Image classification data set "router_dataset" (dhawsespandan/pbl-paper on GitHub). Class labels (3): flower, fruit, leaf.

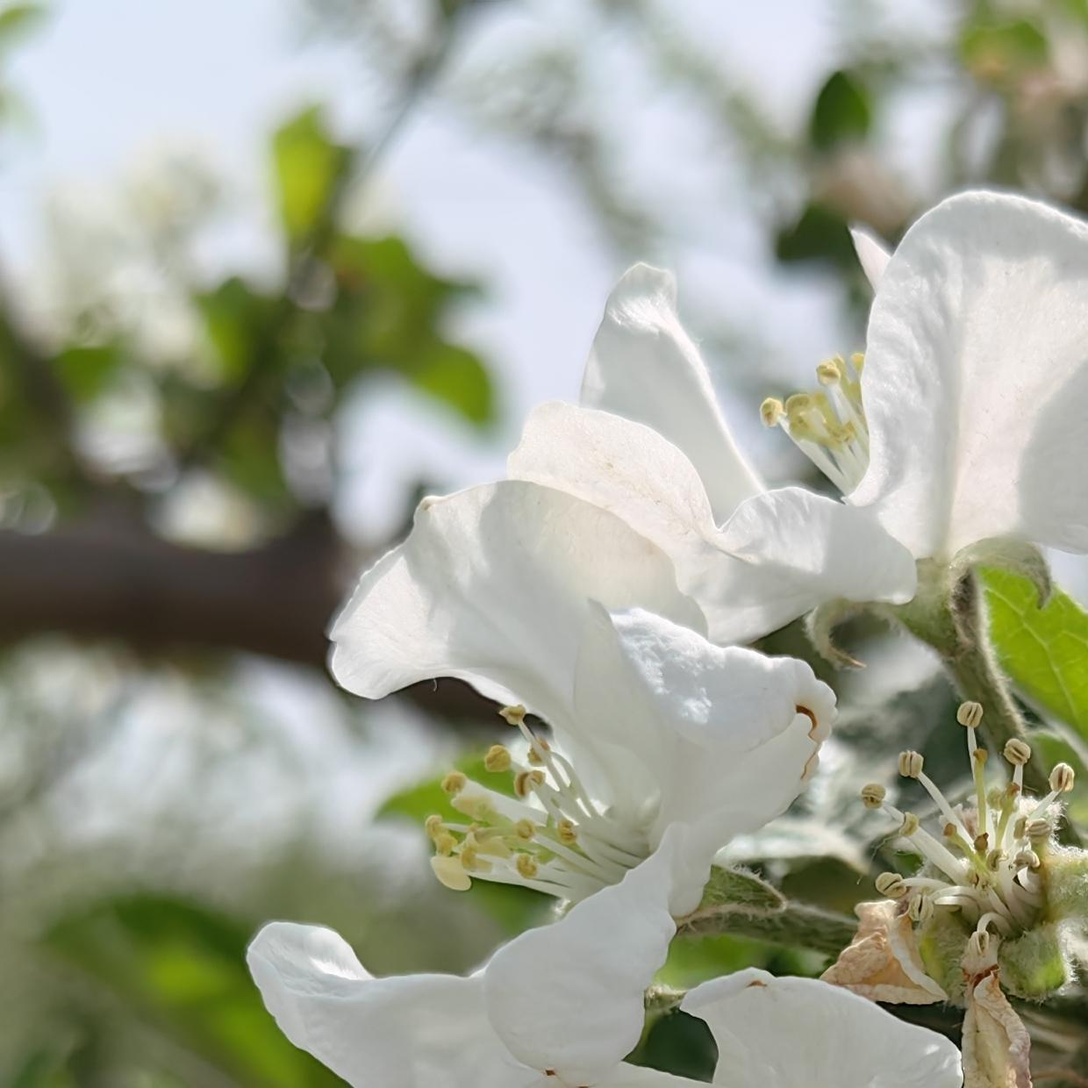
Label: flower

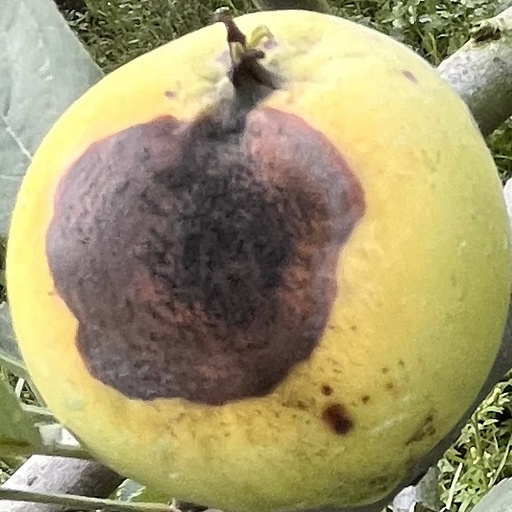
Label: fruit

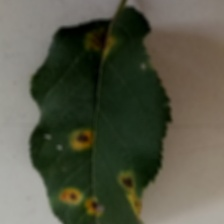
Label: leaf

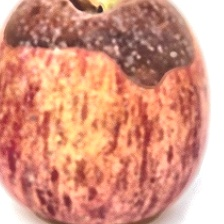
Label: fruit

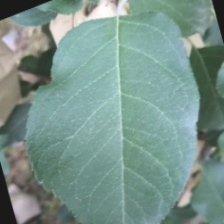
Label: leaf

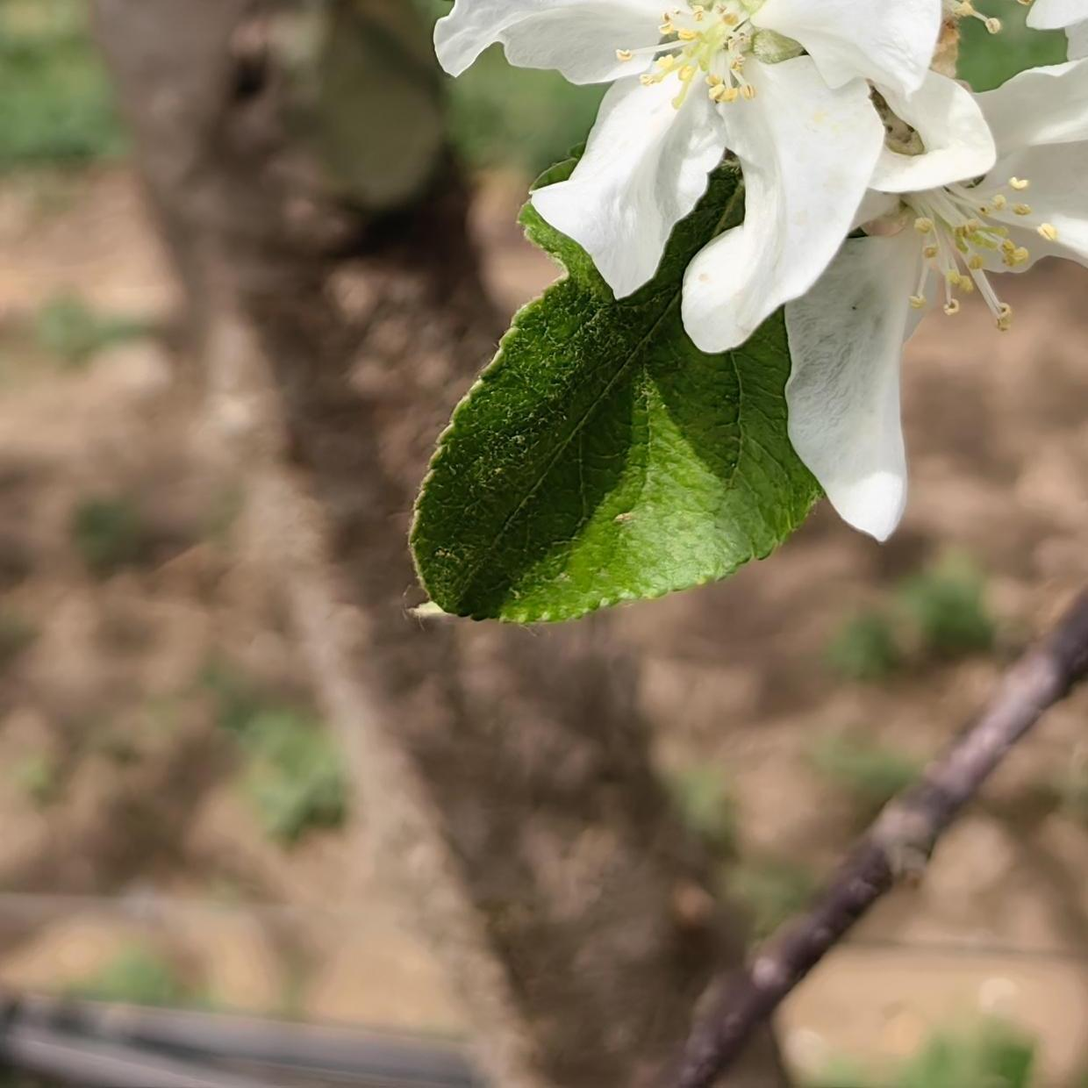
Label: flower
